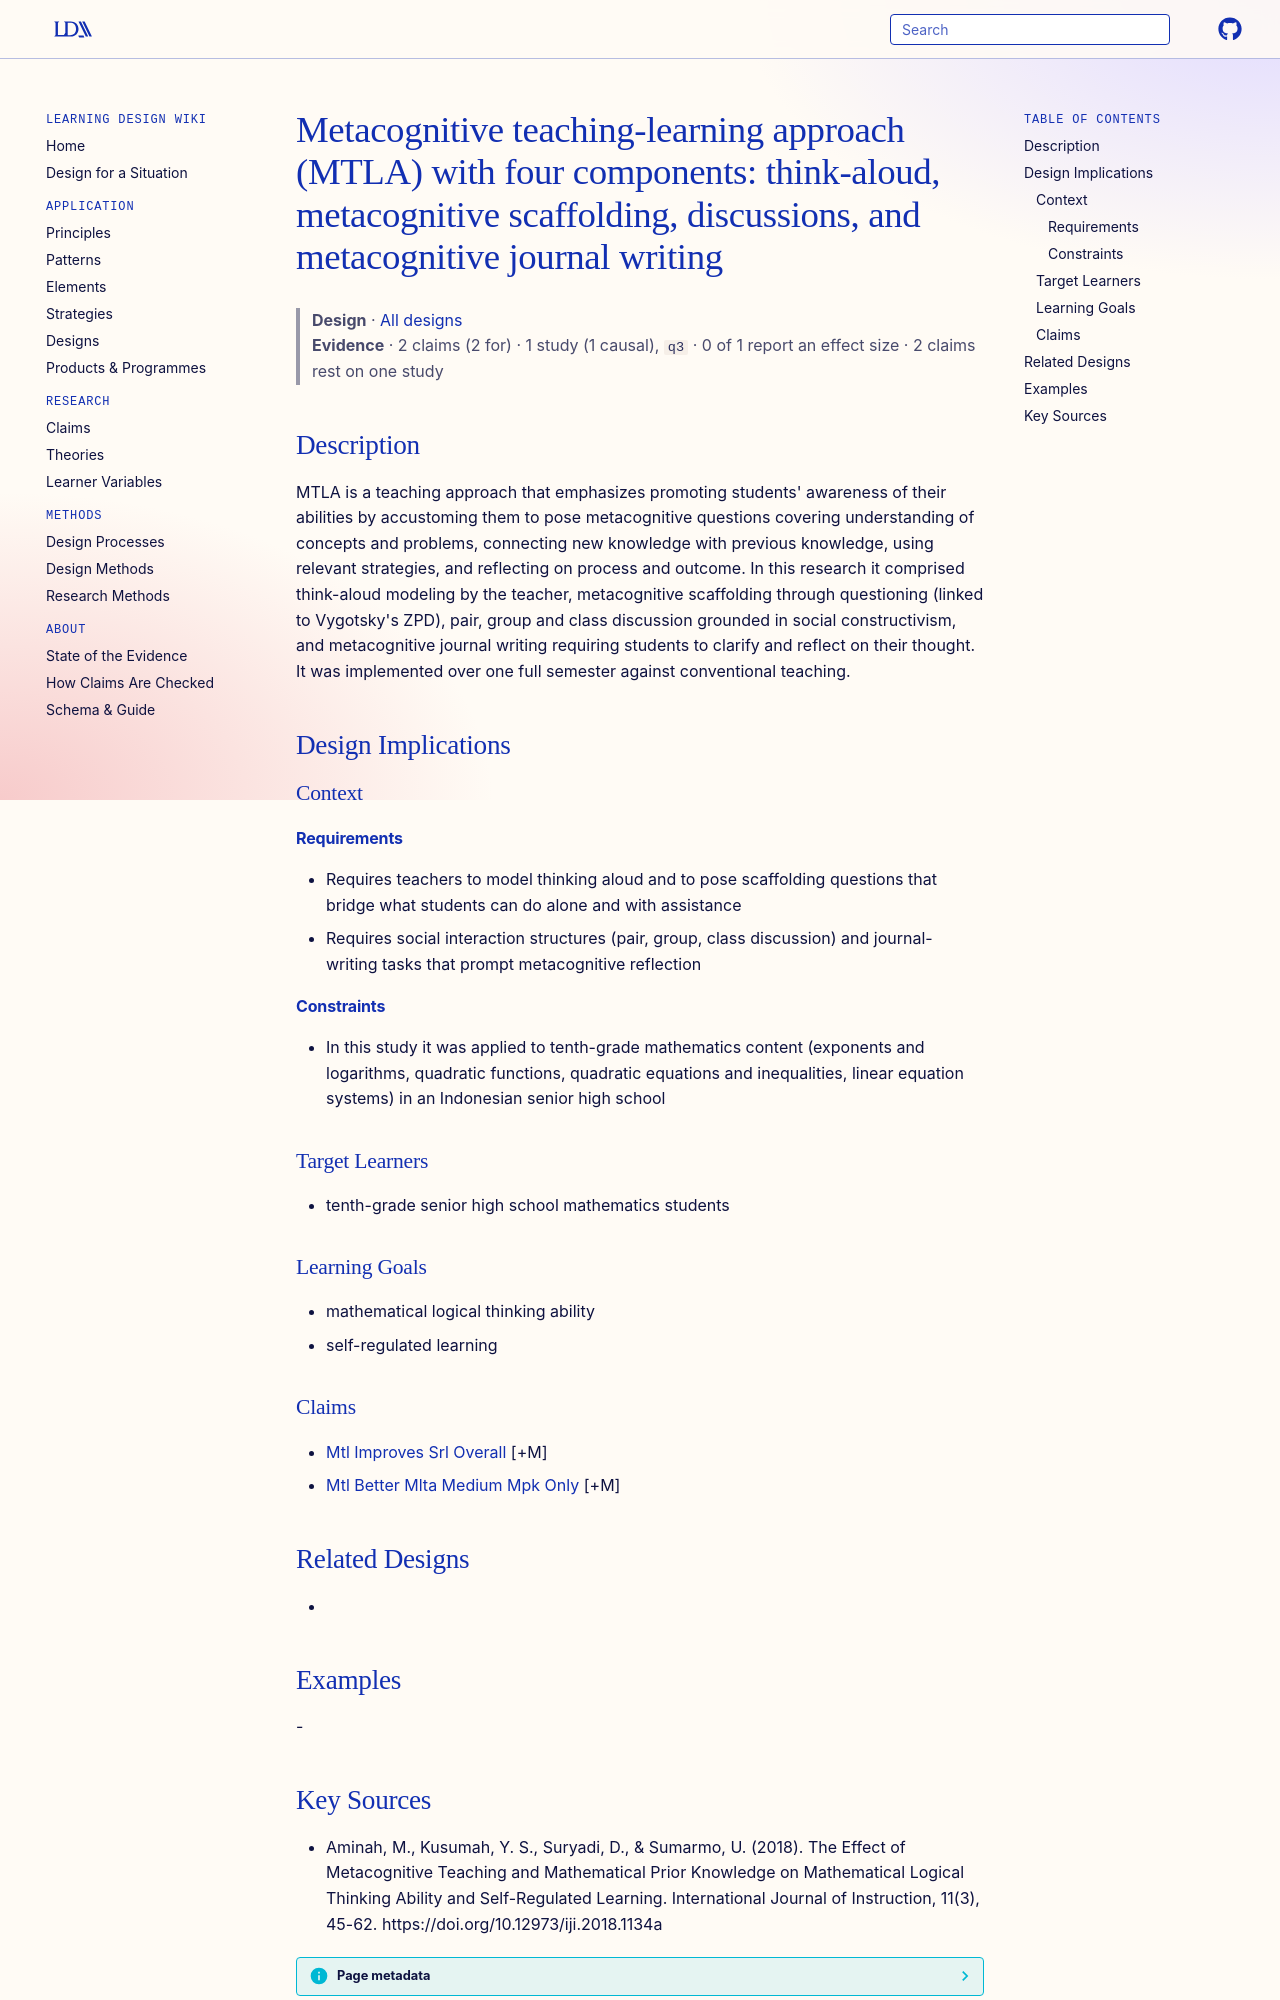

repository: Learning-Design-Alliance/learning-wiki · page: designs/mtla-four-component-approach/index.html · generator: mkdocs

---
type: design
id: mtla-four-component-approach
title: "Metacognitive teaching-learning approach (MTLA) with four components: think-aloud, metacognitive scaffolding, discussions, and metacognitive journal writing"
description: "MTLA is a teaching approach that emphasizes promoting students' awareness of their abilities by accustoming them to pose metacognitive questions covering understanding of concepts and problems, connecting new knowledg..."
status: review
generated:
  by: "process:settle-candidates"
  at: 2026-11-01
sources:
  - id: aminah-2018
    resource: "https://doi.org/10.12973/iji.2018.1134a"
    title: "Aminah, M., Kusumah, Y. S., Suryadi, D., & Sumarmo, U. (2018). The Effect of Metacognitive Teaching and Mathematical Prior Knowledge on Mathematical Logical Thinking Ability and Self-Regulated Learning. International Journal of Instruction, 11(3), 45-62. https://doi.org/10.12973/iji.2018.1134a"
    author: "Aminah, M., Kusumah, Y. S., Suryadi, D., & Sumarmo, U"
---

# Metacognitive teaching-learning approach (MTLA) with four components: think-aloud, metacognitive scaffolding, discussions, and metacognitive journal writing

> **Design** · [All designs](index.md)
> **Evidence** · 2 claims (2 for) · 1 study (1 causal), `q3` · 0 of 1 report an effect size · 2 claims rest on one study

## Description
MTLA is a teaching approach that emphasizes promoting students' awareness of their abilities by accustoming them to pose metacognitive questions covering understanding of concepts and problems, connecting new knowledge with previous knowledge, using relevant strategies, and reflecting on process and outcome. In this research it comprised think-aloud modeling by the teacher, metacognitive scaffolding through questioning (linked to Vygotsky's ZPD), pair, group and class discussion grounded in social constructivism, and metacognitive journal writing requiring students to clarify and reflect on their thought. It was implemented over one full semester against conventional teaching.

## Design Implications

### Context
#### Requirements
- Requires teachers to model thinking aloud and to pose scaffolding questions that bridge what students can do alone and with assistance
- Requires social interaction structures (pair, group, class discussion) and journal-writing tasks that prompt metacognitive reflection
#### Constraints
- In this study it was applied to tenth-grade mathematics content (exponents and logarithms, quadratic functions, quadratic equations and inequalities, linear equation systems) in an Indonesian senior high school

### Target Learners
- tenth-grade senior high school mathematics students

### Learning Goals
- mathematical logical thinking ability
- self-regulated learning

### Claims
- [Mtl Improves Srl Overall](../claims/mtl-improves-srl-overall.md) [+M]
- [Mtl Better Mlta Medium Mpk Only](../claims/mtl-better-mlta-medium-mpk-only.md) [+M]

## Related Designs
- 

## Examples
-
